Photos from the image-classification dataset "data" in the GitHub repository chandrabhanu18/Image-Classification. Its 2 classes are: cat, dog.

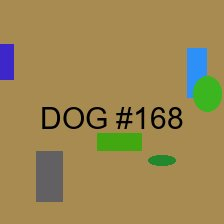
Label: dog

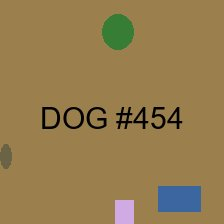
Label: dog

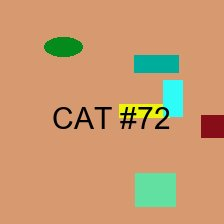
Label: cat

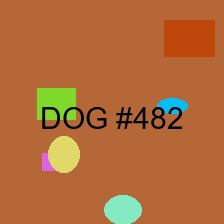
Label: dog

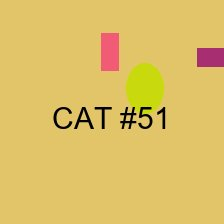
Label: cat

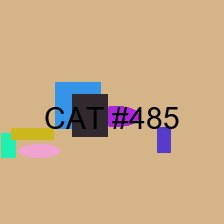
Label: cat
